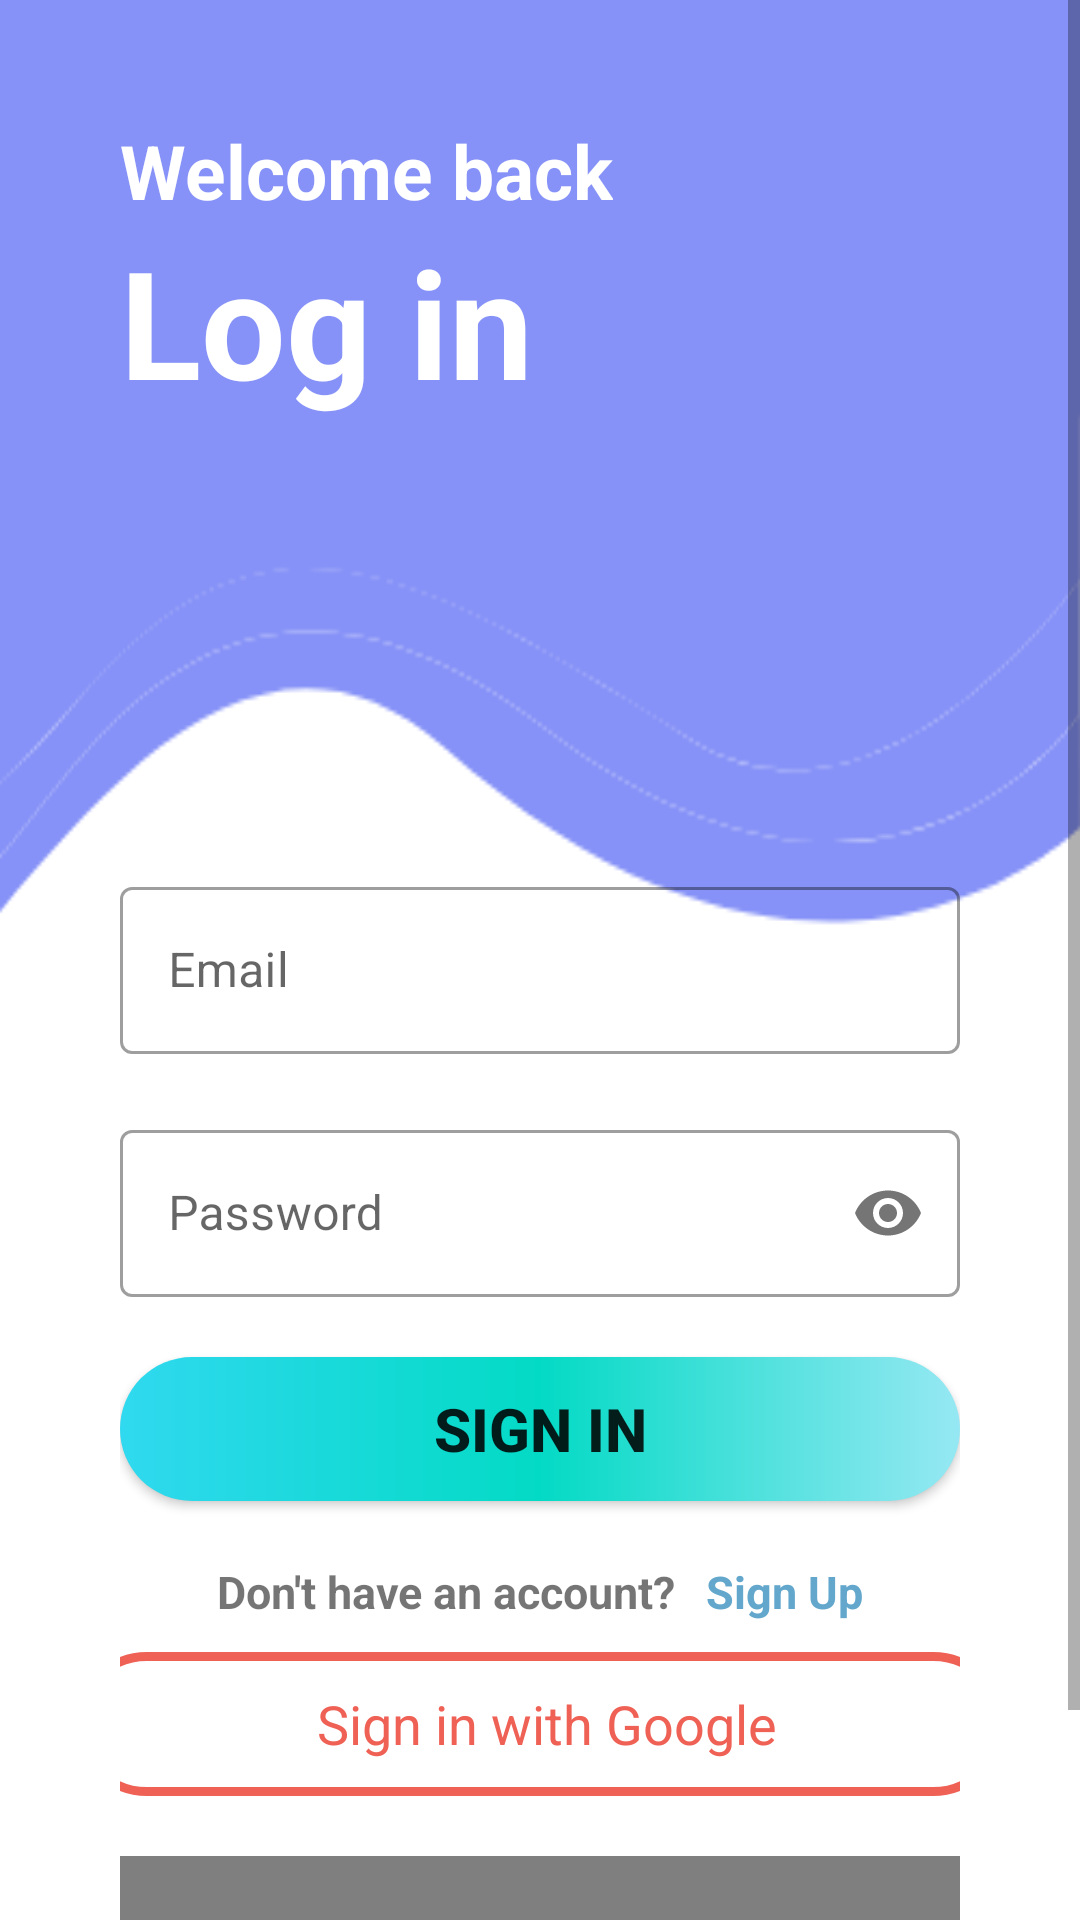

Write the Android layout XML for this screen, with the resource values it uses.
<!-- AndroidManifest.xml: application theme Theme.BeProDuckTive.NavigationDrawer -->
<!-- res/layout/fragment_login.xml -->
<?xml version="1.0" encoding="utf-8"?>
<ScrollView xmlns:android="http://schemas.android.com/apk/res/android"
    xmlns:tools="http://schemas.android.com/tools"
    android:layout_width="match_parent"
    android:layout_height="match_parent"
    tools:context=".ui.login.LoginFragment">

    <LinearLayout
    xmlns:app="http://schemas.android.com/apk/res-auto"
    android:id="@+id/login_fragment"
    android:layout_width="match_parent"
    android:layout_height="match_parent"
    android:padding="40dp"
    android:background="@drawable/headerbkg_2"
    android:orientation="vertical"
    >

    <TextView
        android:layout_width="wrap_content"
        android:layout_height="wrap_content"
        android:textStyle="bold"
        android:textSize="25sp"
        android:textColor="@color/white"
        android:text="Welcome back"/>

    <TextView
        android:layout_width="match_parent"
        android:layout_height="wrap_content"
        android:text="Log in"
        android:textColor="@color/white"
        android:textSize="50sp"
        android:textStyle="bold" />

    <com.google.android.material.textfield.TextInputLayout
        android:layout_width="match_parent"
        android:layout_height="wrap_content"
        android:layout_marginTop="150dp"
        style="@style/Widget.MaterialComponents.TextInputLayout.OutlinedBox">

    <com.google.android.material.textfield.TextInputEditText
        android:id="@+id/email_text_input"
        android:layout_width="match_parent"
        android:layout_height="wrap_content"
        android:hint="Email"
        android:inputType="textEmailAddress"/>

    </com.google.android.material.textfield.TextInputLayout>

    <com.google.android.material.textfield.TextInputLayout
        android:id="@+id/password_text_input"
        android:layout_width="match_parent"
        android:layout_height="wrap_content"
        android:layout_marginTop="20dp"
        app:passwordToggleEnabled="true"
        style="@style/Widget.MaterialComponents.TextInputLayout.OutlinedBox"
        >

        <com.google.android.material.textfield.TextInputEditText
            android:layout_width="match_parent"
            android:layout_height="wrap_content"
            android:hint="Password"
            android:inputType="textPassword"/>

    </com.google.android.material.textfield.TextInputLayout>

    <Button
        android:id="@+id/sign_in_button"
        android:layout_width="match_parent"
        android:layout_height="wrap_content"
        android:textStyle="bold"
        android:textSize="20sp"
        android:text="Sign in"
        android:layout_marginTop="20dp"
        android:background="@drawable/button_bg"
        />


    <LinearLayout
        android:layout_width="match_parent"
        android:layout_height="wrap_content"
        android:orientation="horizontal"
        android:layout_marginTop="20dp"
        android:gravity="center">

        <TextView
            android:layout_width="wrap_content"
            android:layout_height="wrap_content"
            android:text="Don't have an account?"
            android:textSize="15sp"
            android:textStyle="bold"/>

        <TextView
            android:id="@+id/sign_up_text_view"
            android:layout_width="wrap_content"
            android:layout_height="wrap_content"
            android:text="Sign Up"
            android:textStyle="bold"
            android:textSize="15sp"
            android:textColor="@color/blue_gray"
            android:layout_marginLeft="10dp"
            />

    </LinearLayout>

        <LinearLayout
            android:layout_width="match_parent"
            android:layout_height="wrap_content"
            android:orientation="horizontal"
            android:gravity="center"
            android:layout_marginTop="10dp">

            <TextView
                android:id="@+id/signInWithGoogleButton"
                android:layout_width="310dp"
                android:layout_height="48dp"
                android:background="@drawable/rectangle"
                android:gravity="center"
                android:text="Sign in with Google"
                android:textColor="@color/fire_opal"
                android:textSize="18sp"
                android:drawableStart="@drawable/google"
                android:paddingStart="10dp"
                />

        </LinearLayout>


        <com.facebook.login.widget.LoginButton
            android:id="@+id/buttonFacebookLogin"
            android:layout_width="300dp"
            android:layout_height="60dp"
            android:layout_gravity="center"
            android:textColor="@color/white"
            android:textSize="18sp"
            android:text="Continue with Facebook"
            android:layout_marginTop="20dp"
            android:paddingStart="20dp"
            />





























    </LinearLayout>

</ScrollView>
<!-- resources referenced by this layout -->
<resources>
  <color name="blue_gray">#63A7CC</color>
  <color name="egyptian_blue">#0A39B1</color>
  <color name="fire_opal">#EF6055</color>
  <color name="white">#FFFFFFFF</color>
  <!-- drawable button_bg (drawable) -->
  <?xml version="1.0" encoding="utf-8"?>
  <shape xmlns:android="http://schemas.android.com/apk/res/android"
      android:shape="rectangle">
      <corners
          android:radius="50dp"/>
      <gradient
          android:startColor="@color/turquoise"
          android:centerColor="@color/teal_200"
          android:endColor="@color/winter_wizard" />
  </shape>
  <!-- drawable fb: png bitmap (drawable, 1564 bytes) -->
  <!-- drawable headerbkg_2: png bitmap (drawable, 7170 bytes) -->
  <!-- drawable rectangle (drawable) -->
  <?xml version="1.0" encoding="utf-8"?>
  <shape xmlns:android="http://schemas.android.com/apk/res/android"
      android:shape="rectangle">
      <solid android:color="@android:color/transparent"/>
      <stroke android:color="@color/fire_opal"
          android:width="3dp"/>
      <padding android:bottom="5dp"
          android:left="5dp"
          android:right="5dp"
          android:top="5dp"/>
      <corners android:bottomLeftRadius="30dp"
          android:bottomRightRadius="30dp"
          android:topLeftRadius="30dp"
          android:topRightRadius="30dp"/>
  
  </shape>
  <style name="Theme.BeProDuckTive.NavigationDrawer" parent="Theme.MaterialComponents.DayNight.DarkActionBar">
          
          <item name="colorPrimary">@color/vista_blue</item>
          <item name="colorPrimaryVariant">@color/vista_blue</item>
          <item name="colorOnPrimary">@color/white</item>
          
          <item name="colorSecondary">@color/teal_200</item>
          <item name="colorSecondaryVariant">@color/teal_700</item>
          <item name="colorOnSecondary">@color/black</item>
          
          <item name="android:statusBarColor">?attr/colorPrimaryVariant</item>
          
      </style>
  <color name="turquoise">#30D9EF</color>
  <color name="teal_200">#FF03DAC5</color>
  <color name="winter_wizard">#96E8F3</color>
  <color name="vista_blue">#8692F7</color>
  <color name="teal_700">#FF018786</color>
  <color name="black">#FF000000</color>
</resources>
